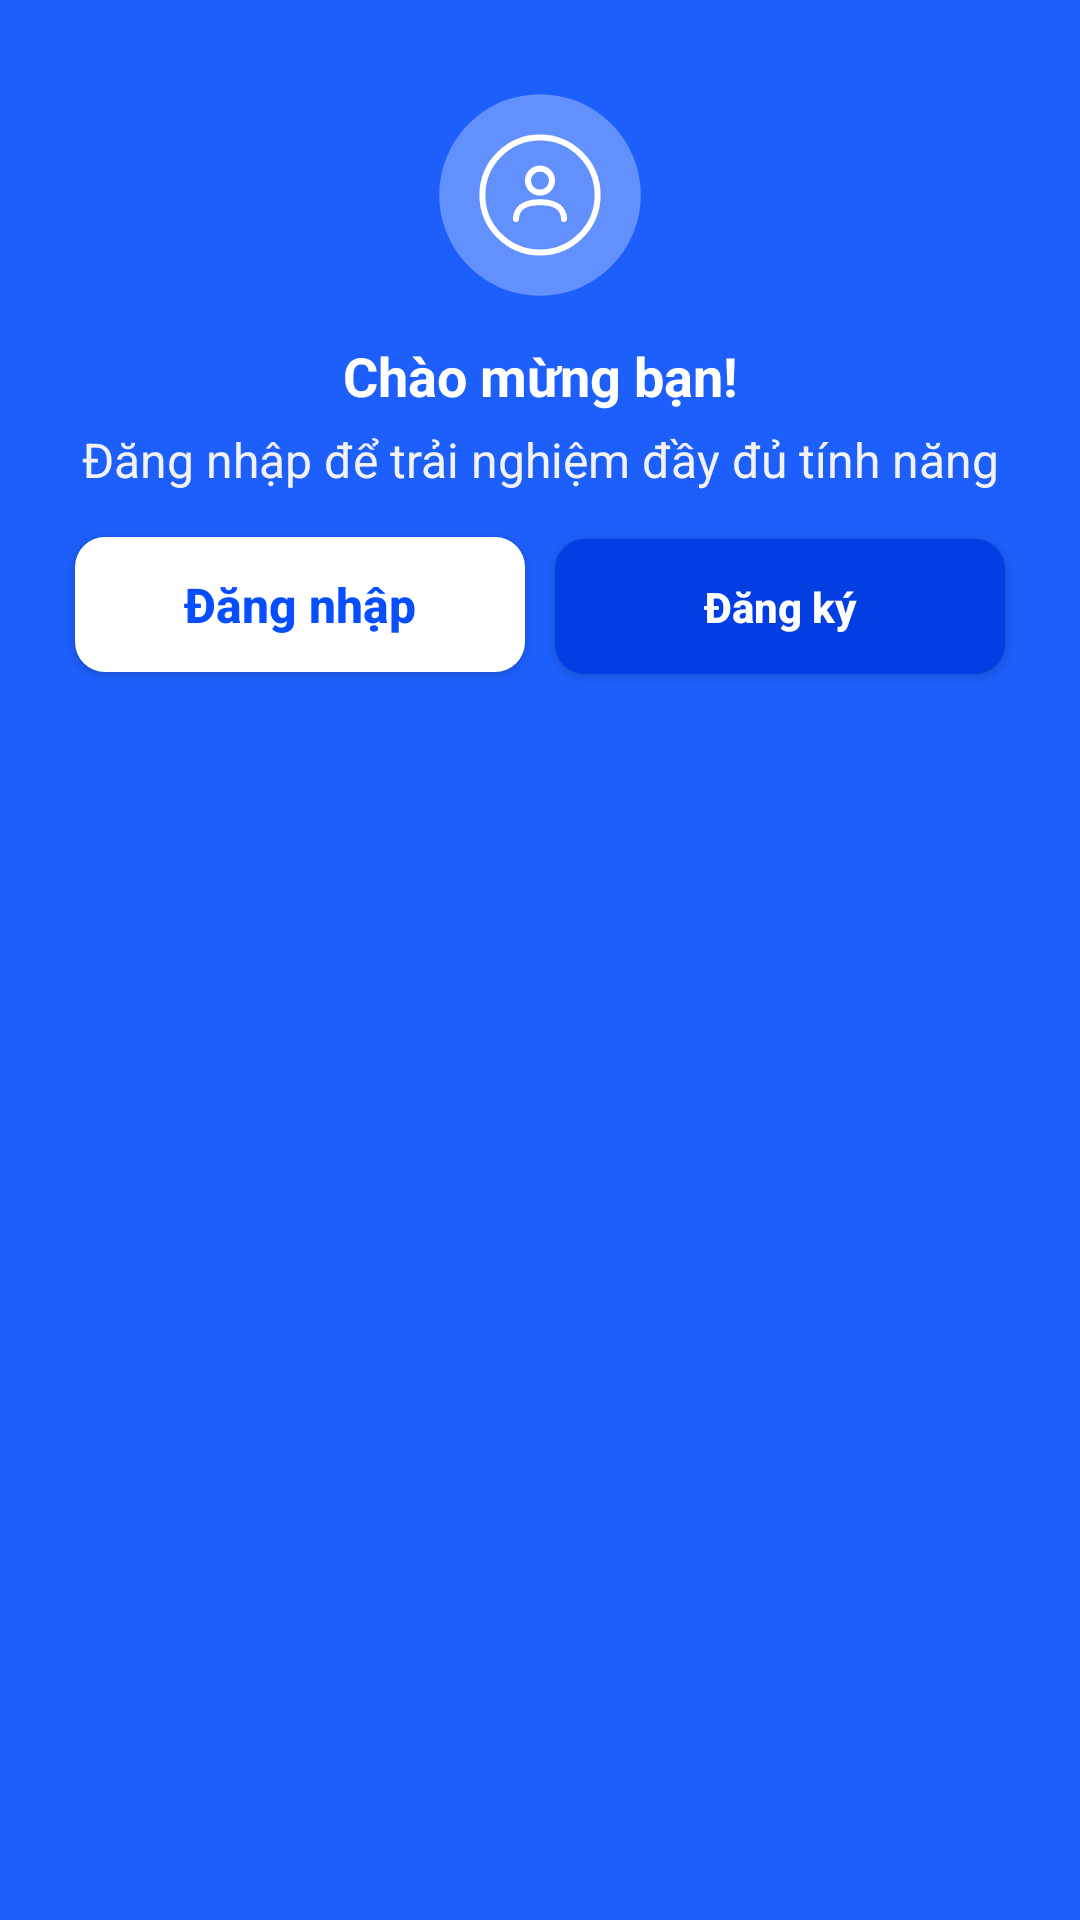

Write the Android layout XML for this screen, with the resource values it uses.
<!-- AndroidManifest.xml: application theme Theme.AppTimPhongTro -->
<!-- res/layout/layout_profile_logged_out.xml -->
<?xml version="1.0" encoding="utf-8"?>
<androidx.constraintlayout.widget.ConstraintLayout xmlns:android="http://schemas.android.com/apk/res/android"
    android:layout_width="match_parent"
    android:layout_height="wrap_content"
    xmlns:app="http://schemas.android.com/apk/res-auto"
    android:background="#1D5FFB"
    android:id="@+id/rootLoggedOut">
    <ImageView
        android:id="@+id/imageUser"
        android:layout_width="80dp"
        android:layout_height="80dp"
        android:layout_marginTop="25dp"
        android:contentDescription="@string/decriptionImage"
        android:src="@drawable/ic_user_profile"
        android:visibility="visible"
        app:layout_constraintEnd_toEndOf="parent"
        app:layout_constraintStart_toStartOf="parent"
        app:layout_constraintTop_toTopOf="parent"
        app:tint="#FFFFFF" />

    <TextView
        android:id="@+id/txtTitle"
        android:layout_width="wrap_content"
        android:layout_height="wrap_content"
        android:layout_marginTop="8dp"
        android:text="@string/profile_txtTilte"
        android:textColor="@color/white"
        android:textSize="18sp"
        android:textStyle="bold"
        android:visibility="visible"
        app:layout_constraintEnd_toEndOf="parent"
        app:layout_constraintStart_toStartOf="parent"
        app:layout_constraintTop_toBottomOf="@id/imageUser" />

    <TextView
        android:id="@+id/txtContent"
        android:layout_width="wrap_content"
        android:layout_height="wrap_content"
        android:layout_marginTop="5dp"
        android:text="@string/profile_txtContent"
        android:textColor="#F2F2F2"
        android:textSize="16sp"
        android:visibility="visible"
        app:layout_constraintEnd_toEndOf="parent"
        app:layout_constraintStart_toStartOf="parent"
        app:layout_constraintTop_toBottomOf="@id/txtTitle" />

    <LinearLayout

        android:layout_width="match_parent"
        android:layout_height="wrap_content"
        android:layout_marginStart="20dp"
        android:layout_marginTop="10dp"
        android:layout_marginEnd="20dp"
        android:orientation="horizontal"
        android:visibility="visible"
        app:layout_constraintEnd_toEndOf="parent"
        app:layout_constraintStart_toStartOf="parent"
        app:layout_constraintTop_toBottomOf="@+id/txtContent">

        <androidx.appcompat.widget.AppCompatButton
            android:id="@+id/btnLogin"
            android:layout_width="0dp"
            android:layout_height="45dp"
            android:layout_margin="5dp"
            android:layout_weight="1"
            android:background="@drawable/bo4goc_nenxam"
            android:backgroundTint="#FFFFFF"
            android:elevation="8dp"
            android:gravity="center"
            android:text="@string/profile_txtLogin"
            android:textAllCaps="false"
            android:textColor="#074EFF"
            android:textSize="16sp"
            android:textStyle="bold" />

        <androidx.appcompat.widget.AppCompatButton
            android:id="@+id/btnSignUp"
            android:layout_width="0dp"
            android:layout_height="45dp"
            android:layout_margin="5dp"
            android:layout_weight="1"
            android:background="@drawable/bo4goc_nenxam"
            android:backgroundTint="#023EE2"
            android:gravity="center"
            android:text="@string/profile_txtSignUp"
            android:textAllCaps="false"
            android:textColor="#FFFFFF"
            android:textStyle="bold" />

    </LinearLayout>

</androidx.constraintlayout.widget.ConstraintLayout>
<!-- resources referenced by this layout -->
<resources>
  <color name="white">#FFFFFF</color>
  <!-- drawable bo4goc_nenxam (drawable) -->
  <?xml version="1.0" encoding="utf-8"?>
  <shape xmlns:android="http://schemas.android.com/apk/res/android" android:shape="rectangle">
  
      <corners android:radius="10dp"/>
  
      <solid android:color="#DCDCDC"/>
  
  </shape>
  <!-- drawable ic_user_profile (drawable) -->
  <vector xmlns:android="http://schemas.android.com/apk/res/android"
      android:width="120dp"
      android:height="120dp"
      android:viewportWidth="100"
      android:viewportHeight="100">
  
    <path
        android:fillColor="#4DFFFFFF"
        android:pathData="M50,50m-42,0a42,42 0,1 1,84 0a42,42 0,1 1,-84 0" />
  
    <path
        android:strokeColor="#FFFFFF"
        android:strokeWidth="2.5"
        android:fillColor="#00000000"
        android:pathData="M50,50m-24,0a24,24 0,1 1,48 0a24,24 0,1 1,-48 0" />
  
    <path
        android:strokeColor="#FFFFFF"
        android:strokeWidth="2.5"
        android:fillColor="#00000000"
        android:pathData="M50,44m-5,0a5,5 0,1 1,10 0a5,5 0,1 1,-10 0" />
  
    <path
        android:strokeColor="#FFFFFF"
        android:strokeWidth="2.5"
        android:strokeLineCap="round"
        android:fillColor="#00000000"
        android:pathData="M40,60c0,-4 3,-7 10,-7s10,3 10,7" />
  
  </vector>
  <string name="decriptionImage">Motaanh</string>
  <string name="profile_txtContent">Đăng nhập để trải nghiệm đầy đủ tính năng</string>
  <string name="profile_txtLogin">Đăng nhập</string>
  <string name="profile_txtSignUp">Đăng ký</string>
  <string name="profile_txtTilte">Chào mừng bạn!</string>
  <style name="Theme.AppTimPhongTro" parent="Base.Theme.AppTimPhongTro" />
  <style name="Base.Theme.AppTimPhongTro" parent="Theme.Material3.DayNight.NoActionBar">
          
          
      </style>
</resources>
